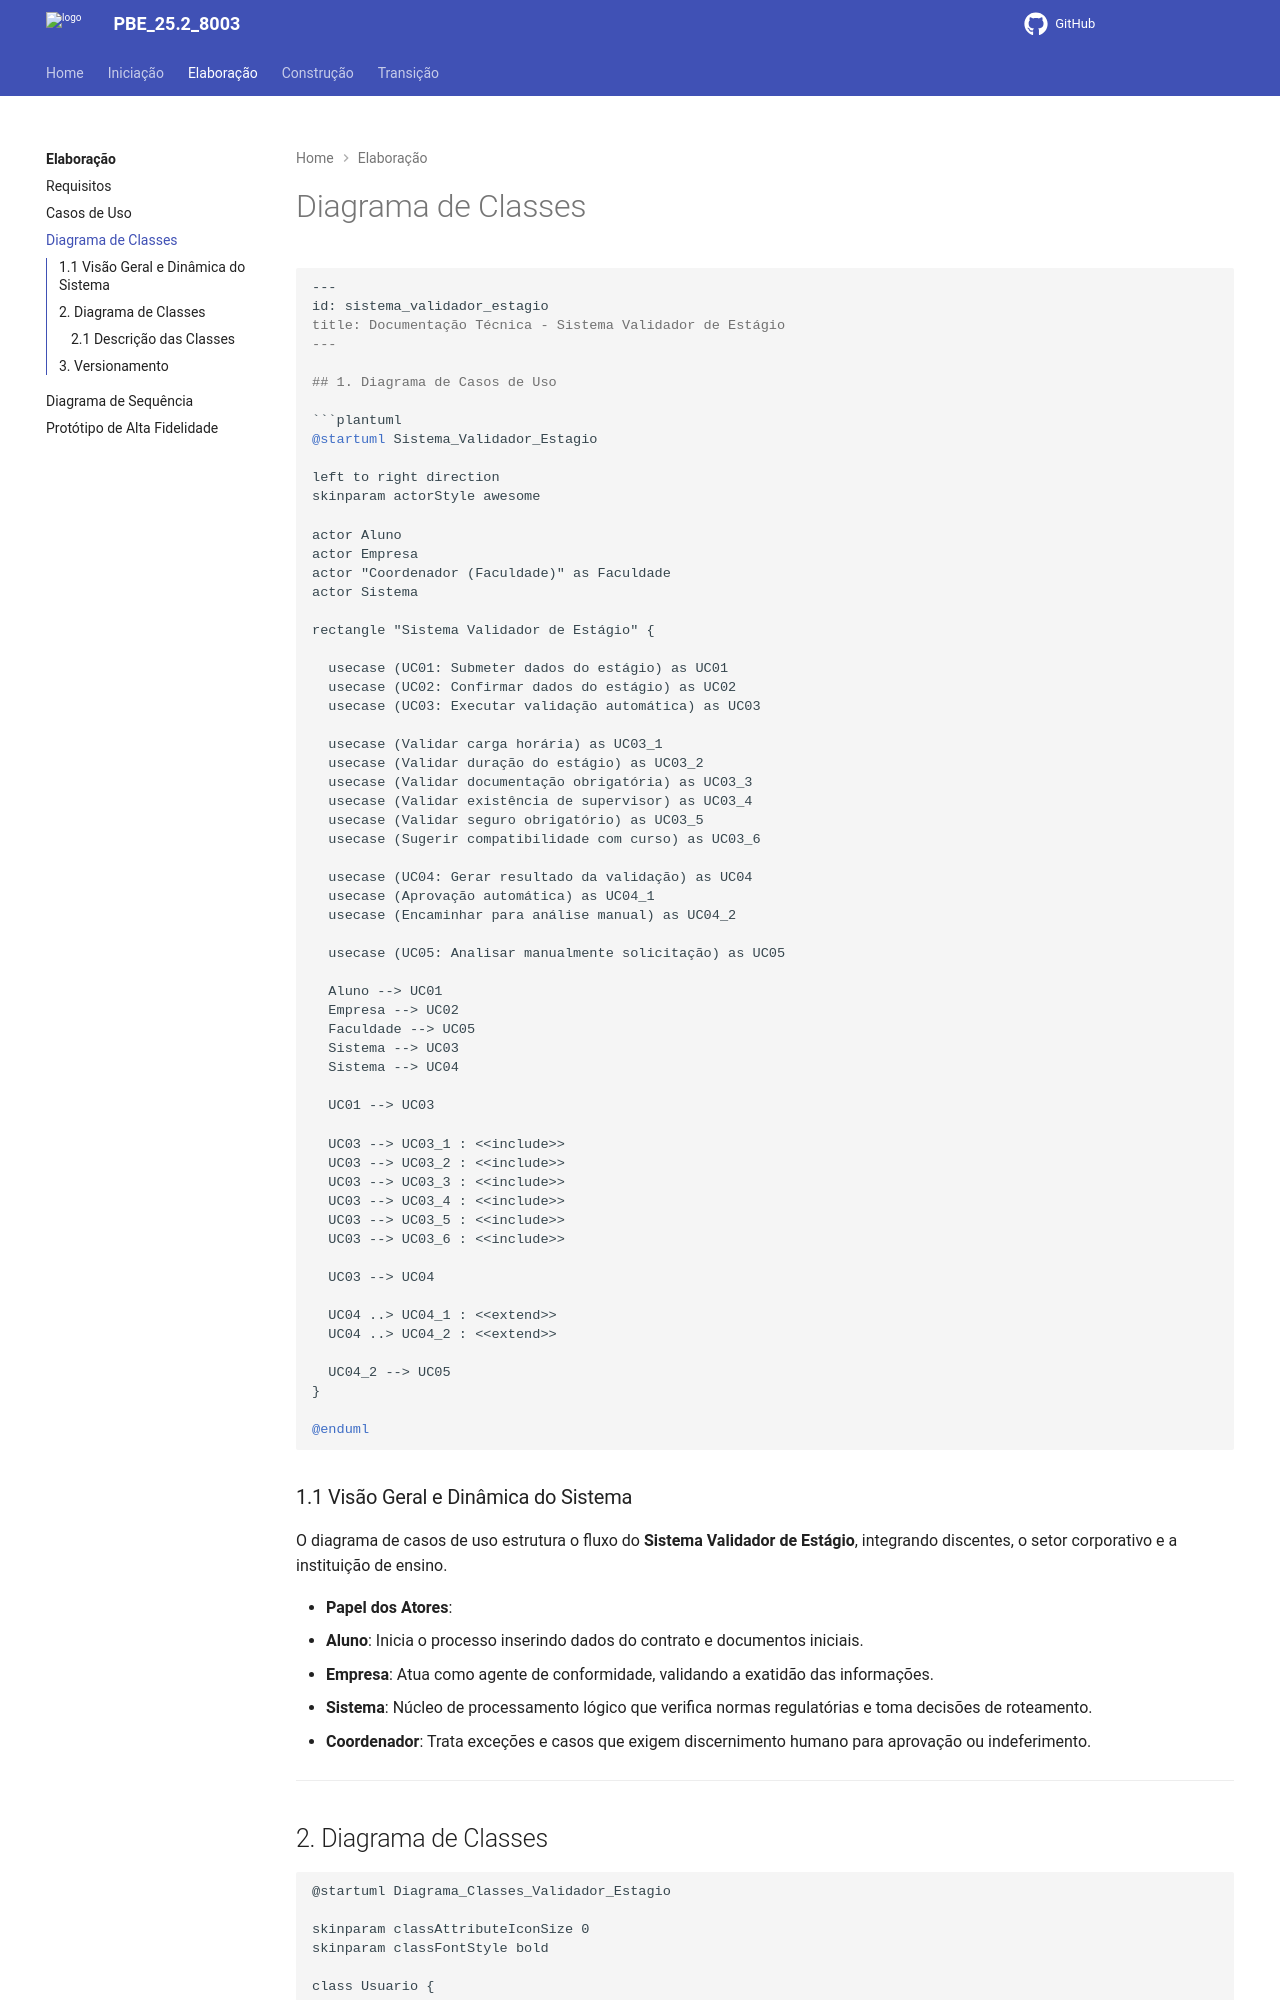

repository: Projetos-de-Extensao/PBE_26.1_8001_VIII · page: Elaboracao/diagrama_de_classes/index.html · generator: mkdocs



```markdown
---
id: sistema_validador_estagio
title: Documentação Técnica - Sistema Validador de Estágio
---

## 1. Diagrama de Casos de Uso

```plantuml
@startuml Sistema_Validador_Estagio

left to right direction
skinparam actorStyle awesome

actor Aluno
actor Empresa
actor "Coordenador (Faculdade)" as Faculdade
actor Sistema

rectangle "Sistema Validador de Estágio" {

  usecase (UC01: Submeter dados do estágio) as UC01
  usecase (UC02: Confirmar dados do estágio) as UC02
  usecase (UC03: Executar validação automática) as UC03
  
  usecase (Validar carga horária) as UC03_1
  usecase (Validar duração do estágio) as UC03_2
  usecase (Validar documentação obrigatória) as UC03_3
  usecase (Validar existência de supervisor) as UC03_4
  usecase (Validar seguro obrigatório) as UC03_5
  usecase (Sugerir compatibilidade com curso) as UC03_6

  usecase (UC04: Gerar resultado da validação) as UC04
  usecase (Aprovação automática) as UC04_1
  usecase (Encaminhar para análise manual) as UC04_2

  usecase (UC05: Analisar manualmente solicitação) as UC05

  Aluno --> UC01
  Empresa --> UC02
  Faculdade --> UC05
  Sistema --> UC03
  Sistema --> UC04

  UC01 --> UC03
  
  UC03 --> UC03_1 : <<include>>
  UC03 --> UC03_2 : <<include>>
  UC03 --> UC03_3 : <<include>>
  UC03 --> UC03_4 : <<include>>
  UC03 --> UC03_5 : <<include>>
  UC03 --> UC03_6 : <<include>>
  
  UC03 --> UC04
  
  UC04 ..> UC04_1 : <<extend>>
  UC04 ..> UC04_2 : <<extend>>
  
  UC04_2 --> UC05
}

@enduml

```

### 1.1 Visão Geral e Dinâmica do Sistema

O diagrama de casos de uso estrutura o fluxo do **Sistema Validador de Estágio**, integrando discentes, o setor corporativo e a instituição de ensino.

* **Papel dos Atores**:
* **Aluno**: Inicia o processo inserindo dados do contrato e documentos iniciais.
* **Empresa**: Atua como agente de conformidade, validando a exatidão das informações.
* **Sistema**: Núcleo de processamento lógico que verifica normas regulatórias e toma decisões de roteamento.
* **Coordenador**: Trata exceções e casos que exigem discernimento humano para aprovação ou indeferimento.



---

## 2. Diagrama de Classes

```plantuml
@startuml Diagrama_Classes_Validador_Estagio

skinparam classAttributeIconSize 0
skinparam classFontStyle bold
